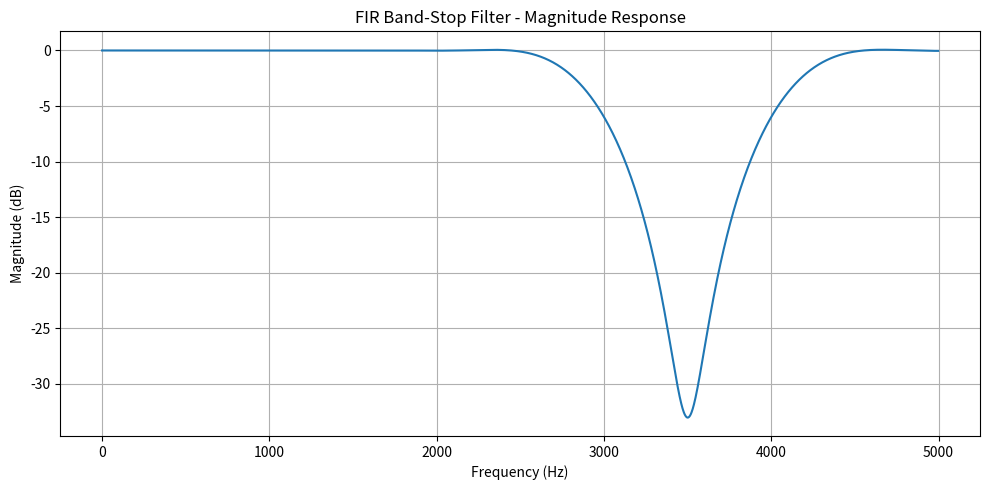
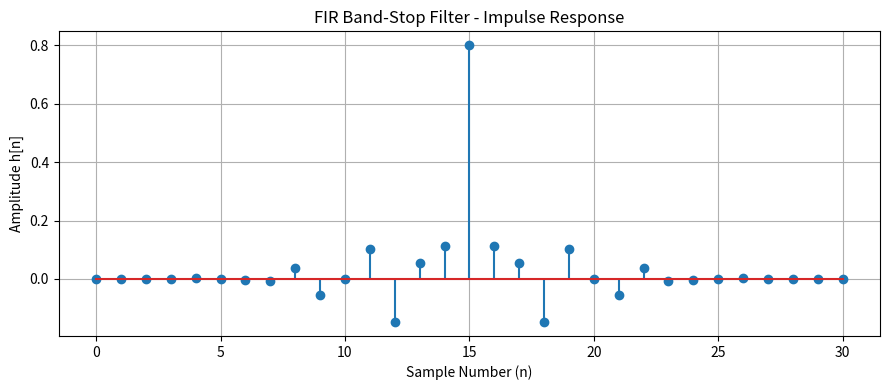
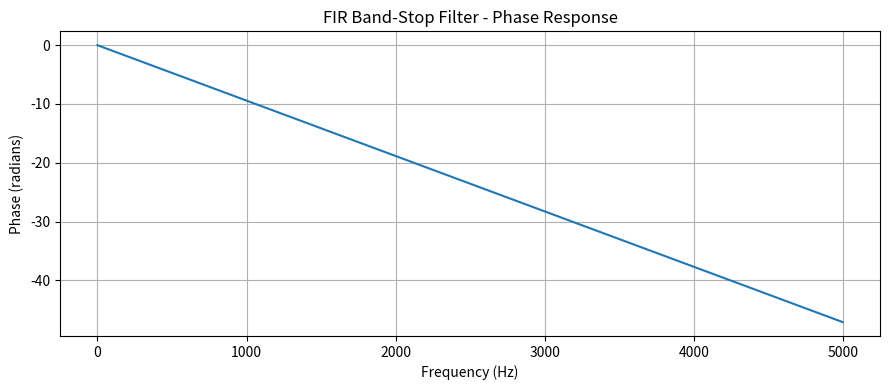

Recreate these plots in Python, in order.

# FIR Band-Stop Filter Design using Hann Window
# Cutoff Frequencies = 3 kHz and 4 kHz

import numpy as np
import matplotlib.pyplot as plt
from scipy.signal import firwin, freqz

# Step 1: Define filter parameters
Fs = 10000          # Sampling frequency = 10 kHz
Fc1 = 3000          # Lower cutoff frequency = 3 kHz
Fc2 = 4000          # Upper cutoff frequency = 4 kHz
N = 31              # Number of filter taps

# Step 2: Design the FIR band-stop filter
b = firwin(
    numtaps=N,
    cutoff=[Fc1, Fc2],
    window='hann',
    pass_zero='bandstop',
    fs=Fs
)

# Step 3: Calculate frequency response
f, H = freqz(b, worN=2048, fs=Fs)

# Magnitude response
magnitude_db = 20 * np.log10(np.maximum(np.abs(H), 1e-10))

# Step 4: Plot Magnitude Response
plt.figure(figsize=(10, 5))
plt.plot(f, magnitude_db)
plt.title('FIR Band-Stop Filter - Magnitude Response')
plt.xlabel('Frequency (Hz)')
plt.ylabel('Magnitude (dB)')
plt.grid(True)
plt.tight_layout()
plt.show()

# Step 5: Plot Impulse Response
plt.figure(figsize=(9, 4))
plt.stem(np.arange(N), b)
plt.title('FIR Band-Stop Filter - Impulse Response')
plt.xlabel('Sample Number (n)')
plt.ylabel('Amplitude h[n]')
plt.grid(True)
plt.tight_layout()
plt.show()

# Step 6: Plot Phase Response
phase = np.unwrap(np.angle(H))

plt.figure(figsize=(9, 4))
plt.plot(f, phase)
plt.title('FIR Band-Stop Filter - Phase Response')
plt.xlabel('Frequency (Hz)')
plt.ylabel('Phase (radians)')
plt.grid(True)
plt.tight_layout()
plt.show()

# Step 7: Print filter coefficients
print("FIR Band-Stop Filter Coefficients:")
for i, coeff in enumerate(b):
    print(f"h[{i}] = {coeff:.6f}")
